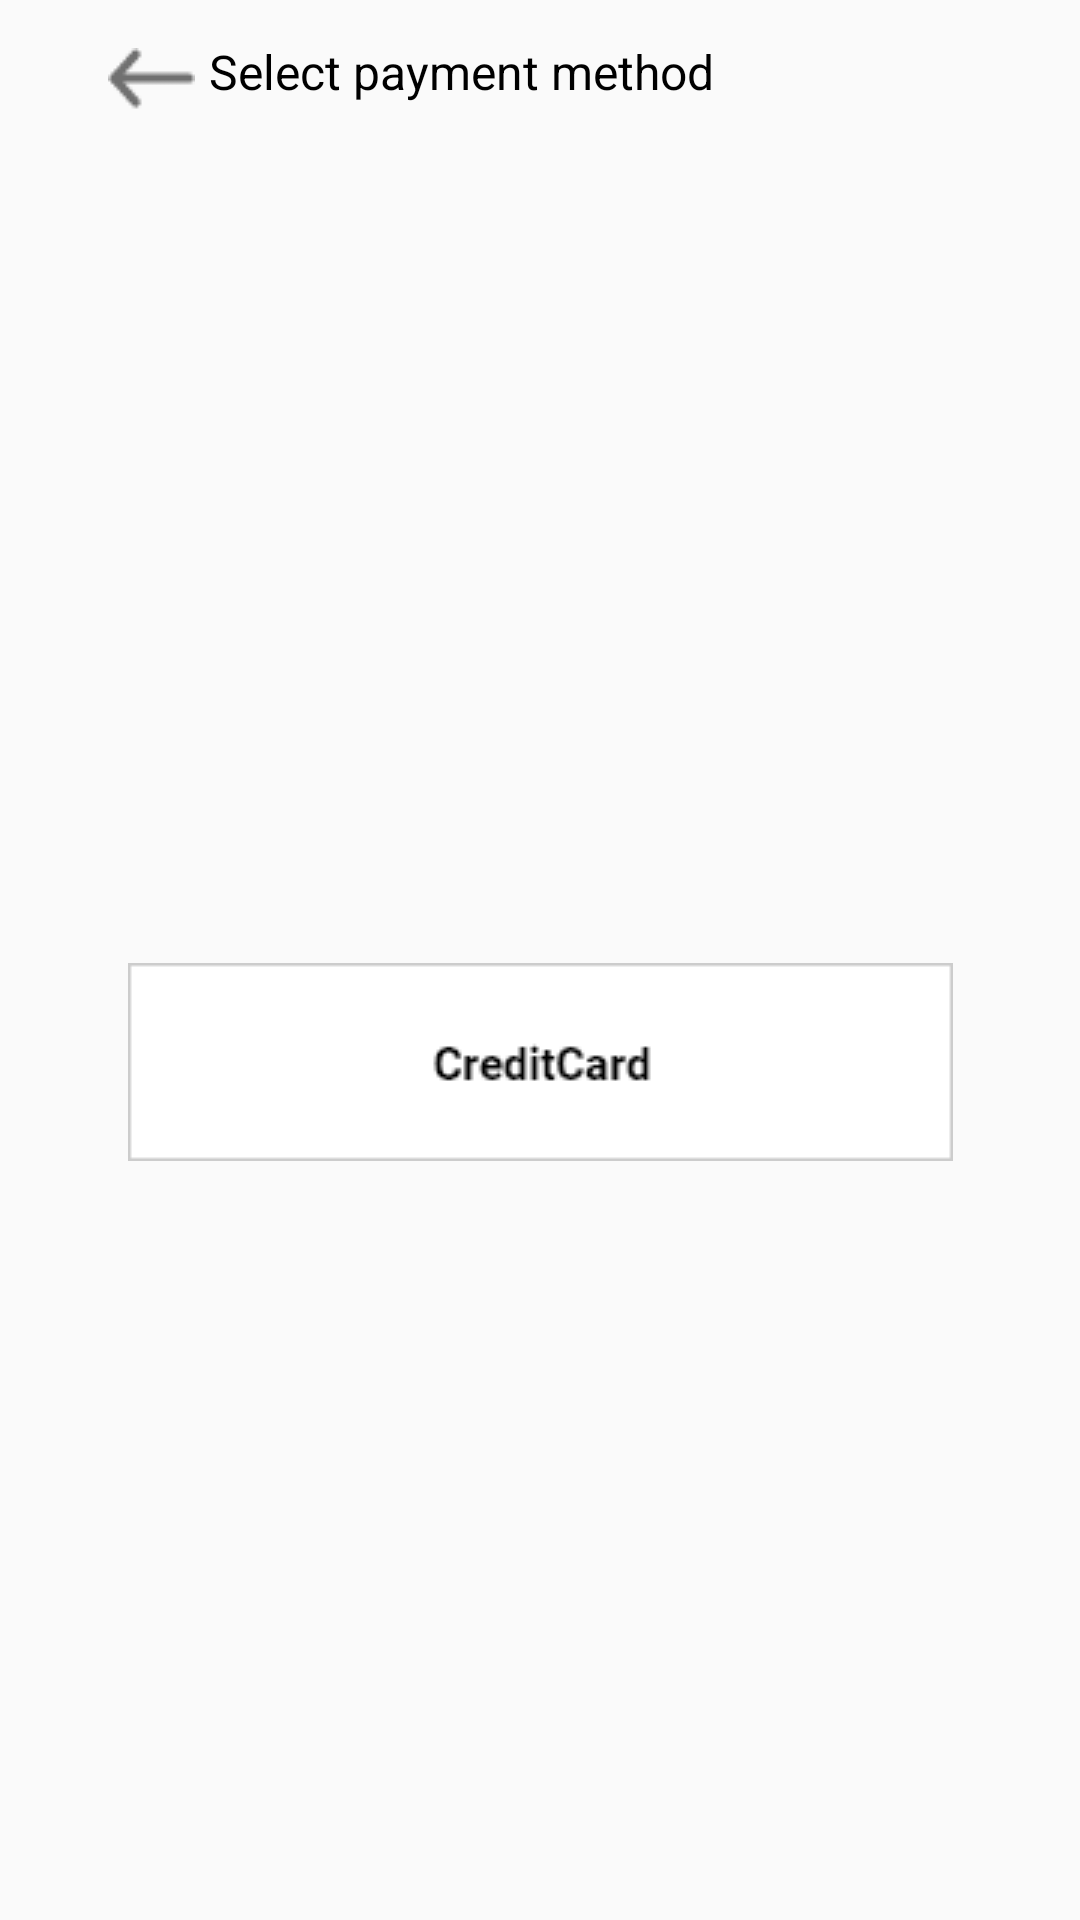

The Android layout XML behind this screen, and the referenced resources:
<!-- AndroidManifest.xml: application theme AppTheme.FullScreen -->
<!-- res/layout/payment_method.xml -->
<?xml version="1.0" encoding="utf-8"?>
<androidx.constraintlayout.widget.ConstraintLayout xmlns:android="http://schemas.android.com/apk/res/android"
    xmlns:app="http://schemas.android.com/apk/res-auto"
    xmlns:tools="http://schemas.android.com/tools"
    android:layout_width="match_parent"
    android:layout_height="match_parent">

    <ImageView
        android:id="@+id/rectimage2"
        android:layout_width="fill_parent"
        android:layout_height="46dp"
        android:contentDescription="@string/rectangle"
        android:src="@drawable/custom_rectangle"
        app:layout_constraintEnd_toEndOf="parent"
        app:layout_constraintStart_toStartOf="parent"
        app:layout_constraintTop_toTopOf="parent" />

    <ImageView
        android:id="@+id/imageView3"
        android:layout_width="wrap_content"
        android:layout_height="wrap_content"
        android:layout_marginStart="68dp"
        android:layout_marginLeft="68dp"
        android:layout_marginTop="301dp"
        android:layout_marginEnd="68dp"
        android:layout_marginRight="68dp"
        android:layout_marginBottom="26dp"
        android:contentDescription="@string/rectangle"
        app:layout_constraintBottom_toTopOf="@+id/imageView5"
        app:layout_constraintEnd_toEndOf="parent"
        app:layout_constraintStart_toStartOf="parent"
        app:layout_constraintTop_toTopOf="parent"
        app:srcCompat="@drawable/paypal" />

    <ImageView
        android:id="@+id/imageView5"
        android:layout_width="wrap_content"
        android:layout_height="wrap_content"
        android:layout_marginStart="68dp"
        android:layout_marginLeft="68dp"
        android:layout_marginEnd="68dp"
        android:layout_marginRight="68dp"
        android:layout_marginBottom="253dp"
        android:contentDescription="@string/rectangle"
        app:layout_constraintBottom_toBottomOf="parent"
        app:layout_constraintEnd_toEndOf="parent"
        app:layout_constraintStart_toStartOf="parent"
        app:srcCompat="@drawable/creditcard" />

    <ImageView
        android:id="@+id/imageView7"
        android:layout_width="wrap_content"
        android:layout_height="wrap_content"
        android:layout_marginStart="36dp"
        android:layout_marginLeft="36dp"
        android:layout_marginTop="16dp"
        android:contentDescription="@string/arrow"
        app:layout_constraintStart_toStartOf="parent"
        app:layout_constraintTop_toTopOf="parent"
        app:srcCompat="@drawable/arrow" />

    <TextView
        android:id="@+id/textView11"
        android:layout_width="wrap_content"
        android:layout_height="wrap_content"
        android:layout_marginTop="13dp"
        android:layout_marginEnd="122dp"
        android:layout_marginRight="122dp"
        android:text="@string/selectMethod"
        android:textColor="@color/colorText"
        android:textSize="16sp"
        app:layout_constraintEnd_toEndOf="parent"
        app:layout_constraintTop_toTopOf="parent" />
</androidx.constraintlayout.widget.ConstraintLayout>
<!-- resources referenced by this layout -->
<resources>
  <color name="colorText">#000000</color>
  <!-- drawable arrow: png bitmap (drawable, 421 bytes) -->
  <!-- drawable creditcard: png bitmap (drawable, 1684 bytes) -->
  <string name="arrow">Arrow</string>
  <string name="rectangle">Rectangle</string>
  <string name="selectMethod">Select payment method</string>
  <style name="AppTheme.FullScreen" parent="@style/Theme.AppCompat.Light">
          <item name="windowNoTitle">true</item>
          <item name="windowActionBar">false</item>
          <item name="android:windowFullscreen">true</item>
          <item name="android:windowContentOverlay">@null</item>
      </style>
</resources>
